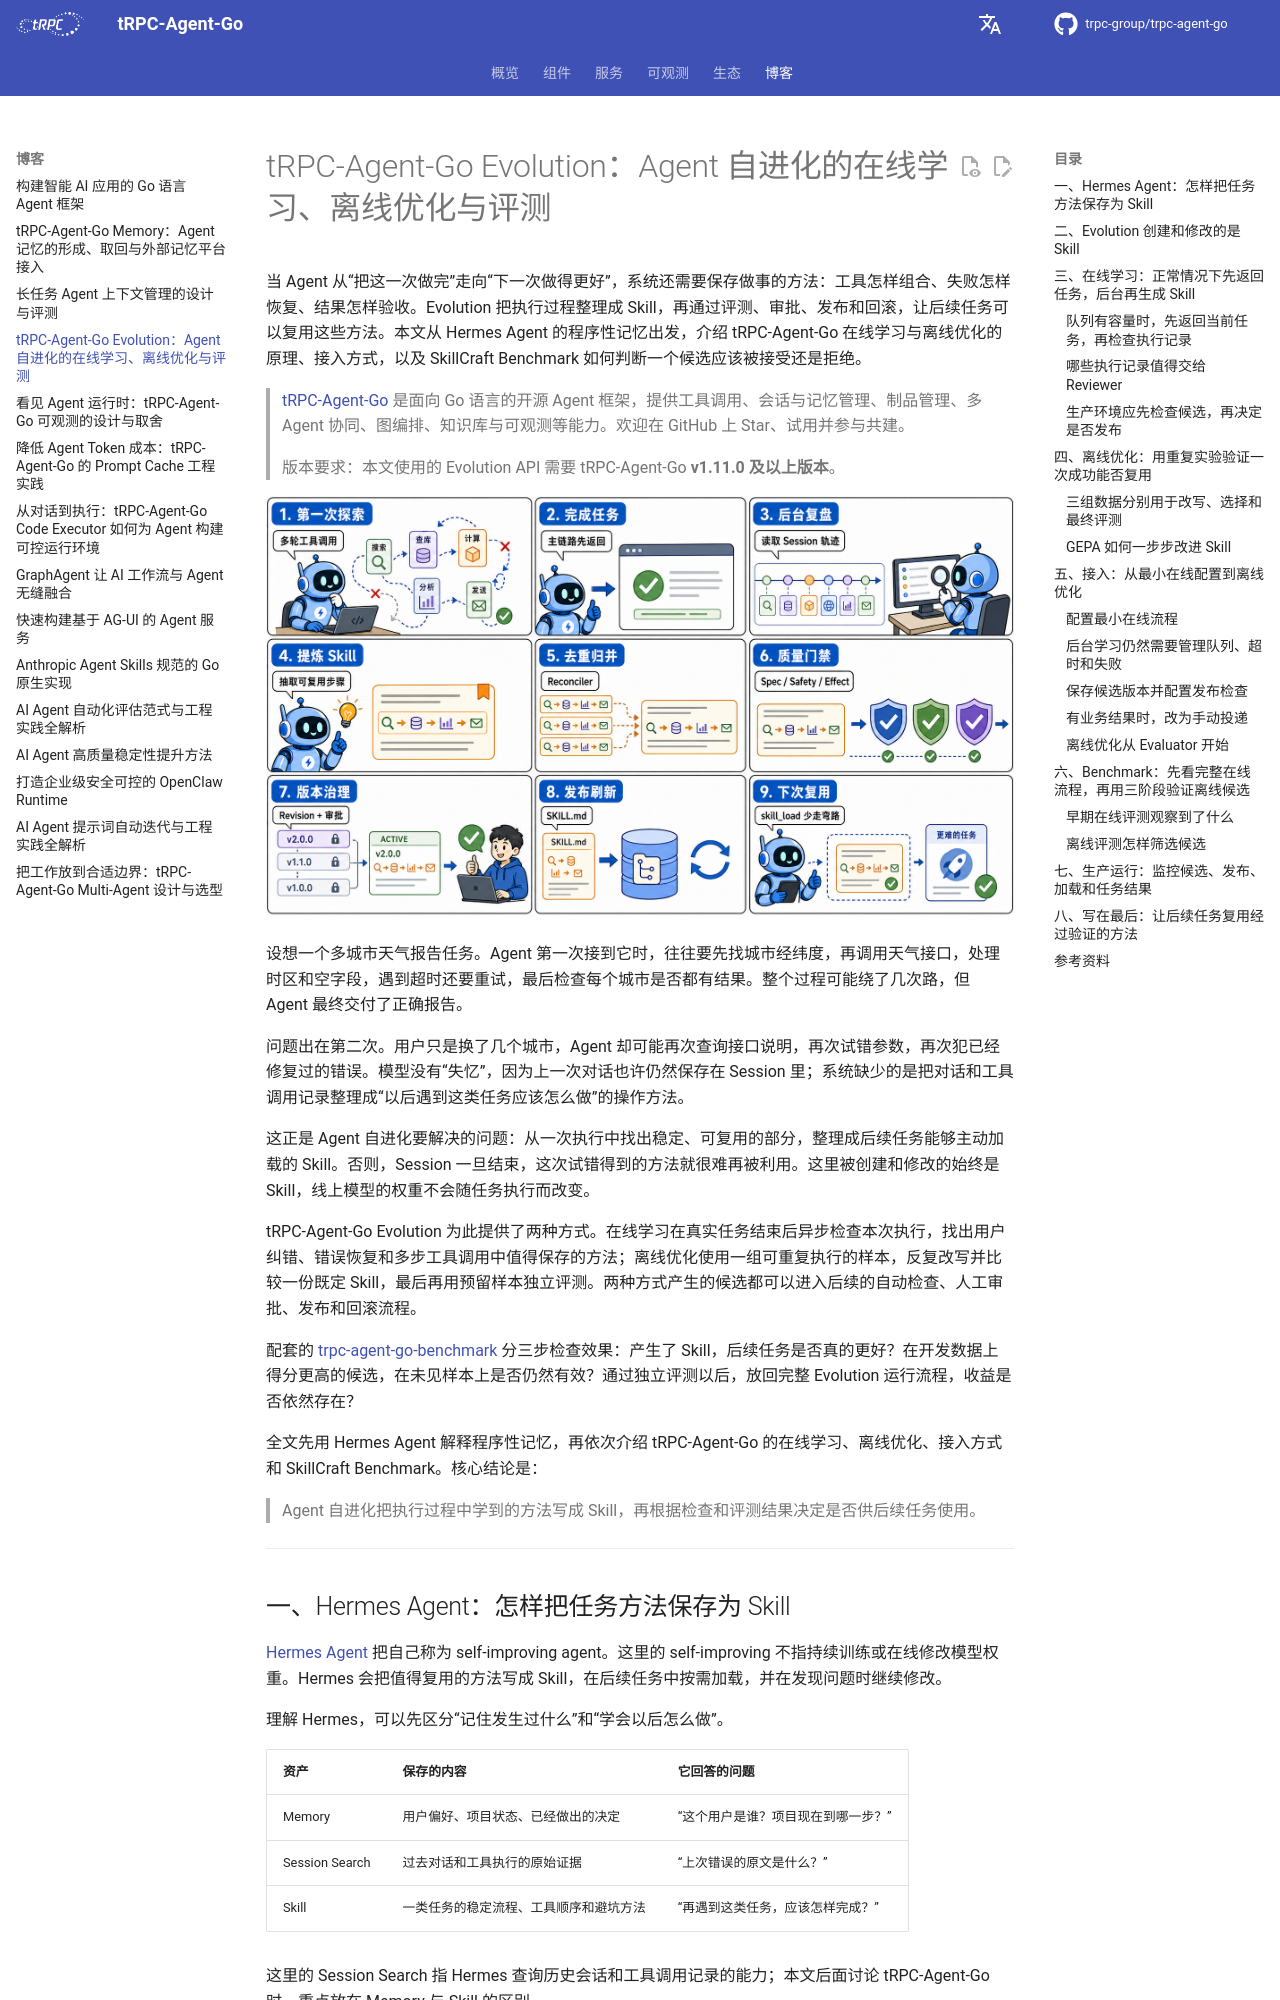

repository: sks/trpc-agent-go · page: zh/blog/evolution/index.html · generator: mkdocs

# tRPC-Agent-Go Evolution：Agent 自进化的在线学习、离线优化与评测

当 Agent 从“把这一次做完”走向“下一次做得更好”，系统还需要保存做事的方法：工具怎样组合、失败怎样恢复、结果怎样验收。Evolution 把执行过程整理成 Skill，再通过评测、审批、发布和回滚，让后续任务可以复用这些方法。本文从 Hermes Agent 的程序性记忆出发，介绍 tRPC-Agent-Go 在线学习与离线优化的原理、接入方式，以及 SkillCraft Benchmark 如何判断一个候选应该被接受还是拒绝。

> [tRPC-Agent-Go](https://github.com/trpc-group/trpc-agent-go) 是面向 Go 语言的开源 Agent 框架，提供工具调用、会话与记忆管理、制品管理、多 Agent 协同、图编排、知识库与可观测等能力。欢迎在 GitHub 上 Star、试用并参与共建。
>
> 版本要求：本文使用的 Evolution API 需要 tRPC-Agent-Go **v1.11.0 及以上版本**。

![Evolution 漫画：从一次执行到下一次复用](../../assets/img/blog/evolution/comic_banner.png)

设想一个多城市天气报告任务。Agent 第一次接到它时，往往要先找城市经纬度，再调用天气接口，处理时区和空字段，遇到超时还要重试，最后检查每个城市是否都有结果。整个过程可能绕了几次路，但 Agent 最终交付了正确报告。

问题出在第二次。用户只是换了几个城市，Agent 却可能再次查询接口说明，再次试错参数，再次犯已经修复过的错误。模型没有“失忆”，因为上一次对话也许仍然保存在 Session 里；系统缺少的是把对话和工具调用记录整理成“以后遇到这类任务应该怎么做”的操作方法。

这正是 Agent 自进化要解决的问题：从一次执行中找出稳定、可复用的部分，整理成后续任务能够主动加载的 Skill。否则，Session 一旦结束，这次试错得到的方法就很难再被利用。这里被创建和修改的始终是 Skill，线上模型的权重不会随任务执行而改变。

tRPC-Agent-Go Evolution 为此提供了两种方式。在线学习在真实任务结束后异步检查本次执行，找出用户纠错、错误恢复和多步工具调用中值得保存的方法；离线优化使用一组可重复执行的样本，反复改写并比较一份既定 Skill，最后再用预留样本独立评测。两种方式产生的候选都可以进入后续的自动检查、人工审批、发布和回滚流程。

配套的 [trpc-agent-go-benchmark](https://github.com/trpc-group/trpc-agent-go-benchmark) 分三步检查效果：产生了 Skill，后续任务是否真的更好？在开发数据上得分更高的候选，在未见样本上是否仍然有效？通过独立评测以后，放回完整 Evolution 运行流程，收益是否依然存在？

全文先用 Hermes Agent 解释程序性记忆，再依次介绍 tRPC-Agent-Go 的在线学习、离线优化、接入方式和 SkillCraft Benchmark。核心结论是：

> Agent 自进化把执行过程中学到的方法写成 Skill，再根据检查和评测结果决定是否供后续任务使用。

---
